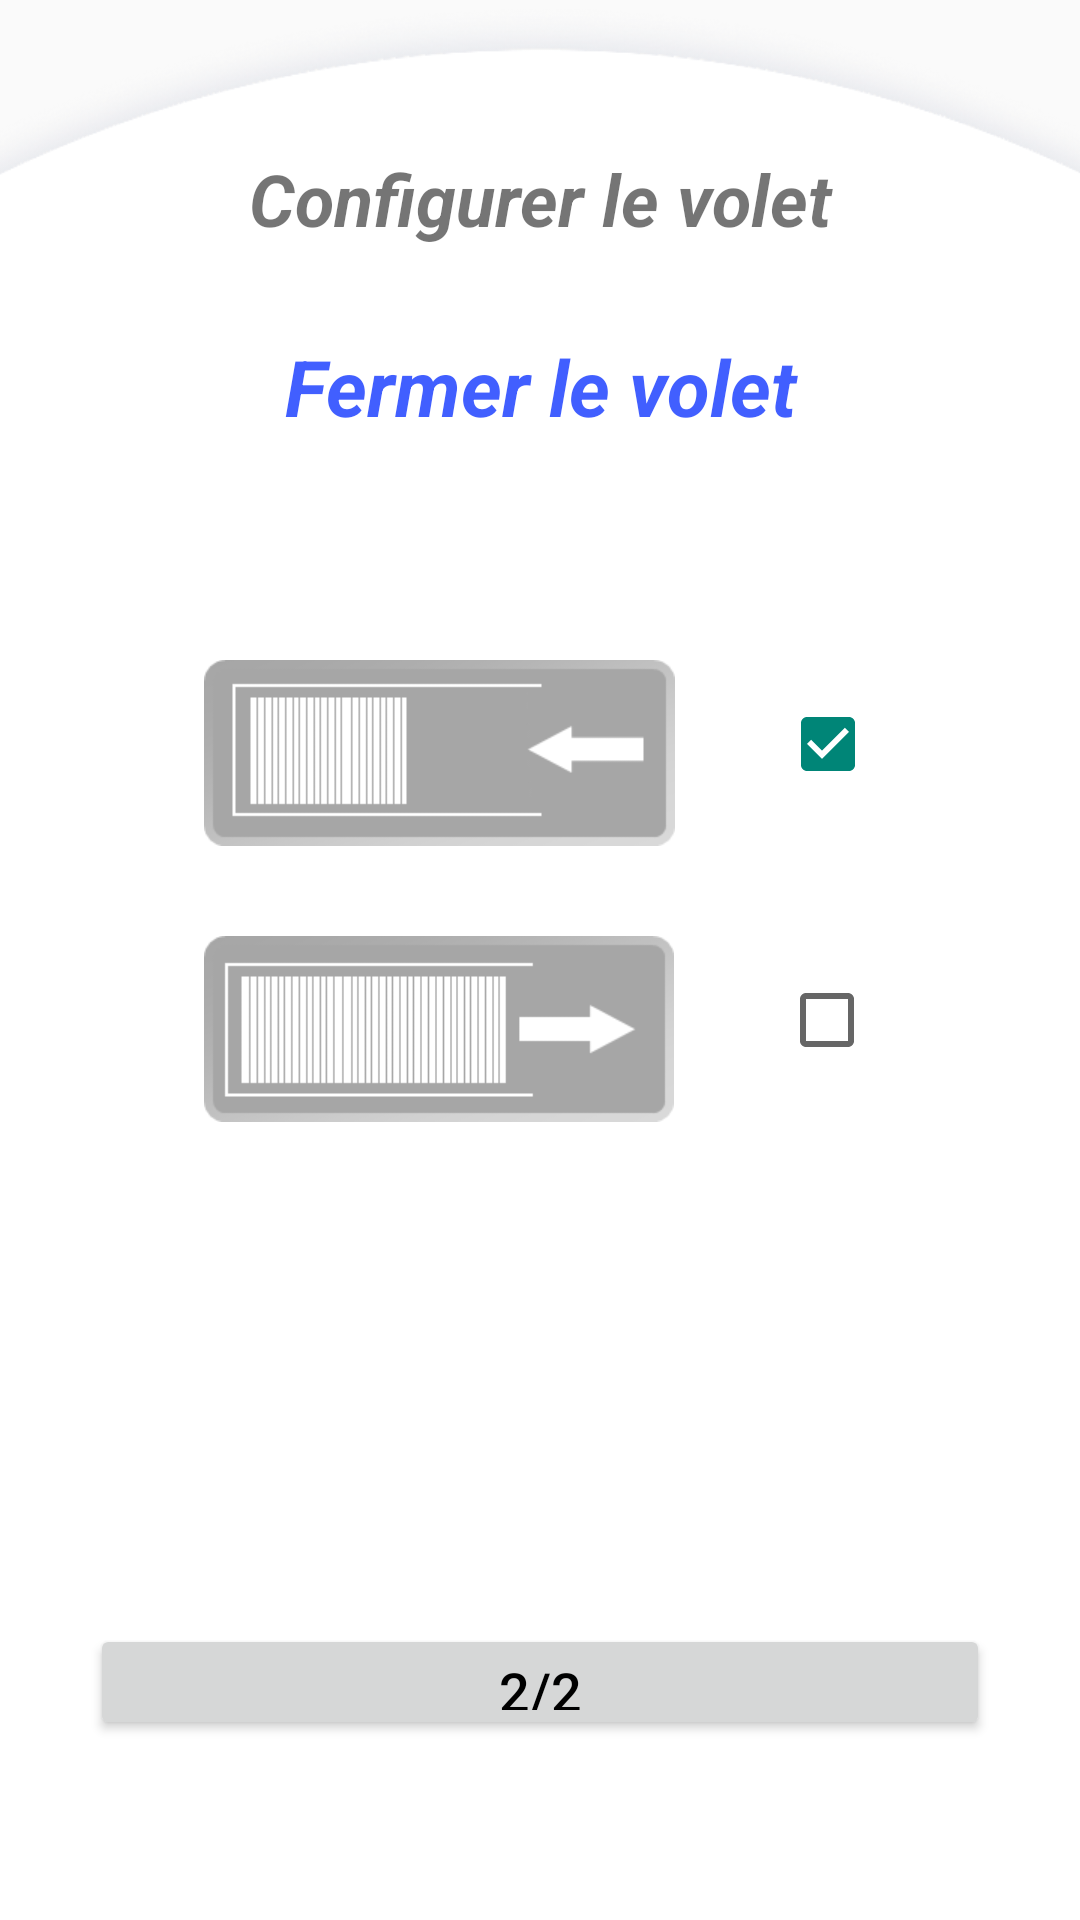

Write the Android layout XML for this screen, with the resource values it uses.
<!-- AndroidManifest.xml: application theme Theme.MaterialComponents.Light.NoActionBar.Bridge -->
<!-- res/layout/activity_param_volet2.xml -->
<?xml version="1.0" encoding="utf-8"?>
<RelativeLayout xmlns:android="http://schemas.android.com/apk/res/android"
    xmlns:app="http://schemas.android.com/apk/res-auto"
    xmlns:tools="http://schemas.android.com/tools"
    android:layout_width="match_parent"
    android:layout_height="match_parent"
    tools:context=".ParamVolet2"
    android:background="@drawable/elipse10"
    android:layout_alignParentStart="true">

    <LinearLayout
        android:layout_width="300dp"
        android:layout_height="match_parent"
        android:layout_centerHorizontal="true"
        android:orientation="vertical">

        <TextView
            android:id="@+id/textView10"
            android:layout_width="match_parent"
            android:layout_height="43dp"

            android:layout_marginTop="50dp"
            android:layout_weight="1"

            android:text="Configurer le volet"
            android:textAlignment="center"
            android:textSize="@dimen/tx_header1"
            android:textStyle="bold|italic" />

        <TextView
            android:id="@+id/textView2"
            android:layout_width="match_parent"
            android:layout_height="43dp"

            android:layout_weight="1"

            android:text="Fermer le volet"
            android:textAlignment="center"
            android:textColor="@color/bleu"
            android:textSize="26sp"
            android:textStyle="bold|italic" />

        <LinearLayout
            android:id="@+id/l1"
            android:layout_width="match_parent"
            android:layout_height="230dp"

            android:layout_weight="1"

            android:gravity="center"
            android:orientation="vertical">


            <LinearLayout
                android:layout_width="wrap_content"
                android:layout_height="wrap_content"
                android:layout_marginBottom="30dp"
                android:orientation="horizontal">

                <ImageButton
                    android:id="@+id/ouvre1"
                    android:layout_width="wrap_content"
                    android:layout_height="wrap_content"
                    android:background="@mipmap/bbt2" />


                <CheckBox
                    android:id="@+id/checkBoxO2"
                    android:layout_width="wrap_content"
                    android:layout_height="wrap_content"
                    android:layout_marginStart="35dp"
                    android:layout_marginTop="12dp"
                    android:checked="true"
                    android:text="" />

            </LinearLayout>

            <LinearLayout
                android:layout_width="wrap_content"
                android:layout_height="wrap_content"
                android:orientation="horizontal">

                <ImageButton
                    android:id="@+id/ferme1"
                    android:layout_width="wrap_content"
                    android:layout_height="wrap_content"
                    android:background="@mipmap/bbt1" />

                <CheckBox
                    android:id="@+id/checkBoxF"
                    android:layout_width="wrap_content"
                    android:layout_height="wrap_content"
                    android:layout_marginStart="35dp"
                    android:layout_marginTop="12dp"
                    android:text="" />
            </LinearLayout>
        </LinearLayout>

        <Button
            android:id="@+id/suivant2"
            android:layout_width="match_parent"
            android:layout_height="20dp"

            android:layout_marginTop="120dp"
            android:layout_marginBottom="60dp"
            android:layout_weight="1"

            android:text="2/2"
            android:textColor="@android:color/black"
            android:textSize="@dimen/Atext1" />
    </LinearLayout>

</RelativeLayout>
<!-- resources referenced by this layout -->
<resources>
  <color name="bleu">#BE0028FF</color>
  <dimen name="Atext1">18sp</dimen>
  <dimen name="tx_header1">24sp</dimen>
  <!-- drawable elipse10: png bitmap (drawable, 82338 bytes) -->
  <!-- mipmap bbt1: png bitmap (mipmap-xhdpi, 2382 bytes) -->
  <!-- mipmap bbt2: png bitmap (mipmap-xhdpi, 2365 bytes) -->
</resources>
